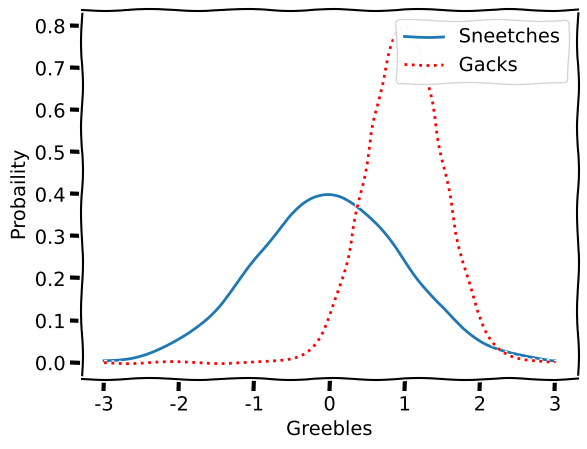

The script that saved this image:
from scipy.stats import norm
import matplotlib.pyplot as plt
import numpy as np
plt.xkcd()
x = np.arange(-3,3,0.001)
axes = plt.axes()
axes.grid()
plt.xlabel('Greebles')
plt.ylabel('Probaility')
plt.plot(x,norm.pdf(x))
plt.plot(x,norm.pdf(x,1.0,0.5),'r:')
plt.legend(['Sneetches','Gacks'],loc=1)
plt.savefig('MyPlot.png', format='png')
plt.show()
